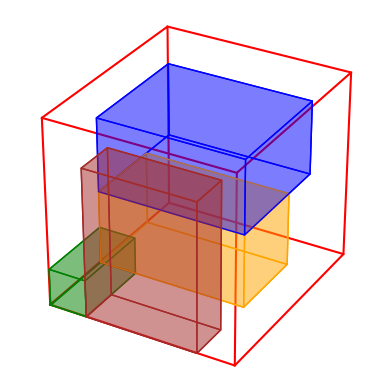

The matplotlib source for this figure:
from matplotlib import colors
import matplotlib.pyplot as plt
from mpl_toolkits.mplot3d.art3d import Poly3DCollection


# Box dimensions for the box the packages fit into
width = 5
height = 5
depth = 5

# Create list of dimensions of each package
packages_list = [[2, 3, 4], [4, 2, 2], [1, 2, 1], [3, 1, 4]]

# Create rotations list
rotations_list = [3, 0, 0, 0]

# x,y,z position for each package
positions_list = [[0, 2, 2], [0, 2, 0], [0, 0, 0], [1, 0, 0]]

colors_list = ["blue", "orange", "green", "brown"]

BOX_ALPHA = 0.3

fig = plt.figure()
ax = plt.axes(projection='3d')

# Plot main box, some reason it does not plot as the top layer
ax.plot3D([0, 0, 0, 0, 0], [0, height, height, 0, 0], [0, 0, depth, depth, 0], color="red")
ax.plot3D([0, width, width, 0], [0, 0, height, height], [0, 0, 0, 0], color="red")
ax.plot3D([width, width, width, width], [0, 0, height, height], [0, depth, depth, 0], color="red")
ax.plot3D([0, width], [0, 0], [depth, depth], color="red")
ax.plot3D([0, width], [height, height], [depth, depth], color="red")

# Plot packages
for package, rotation, position, color in zip(packages_list, rotations_list, positions_list, colors_list):
    r = rotation
    w = package[0]
    h = package[1]
    d = package[2]

    if r != 0:
        wt = w
        ht = h
        dt = d
    if r == 1:
        w = ht
        h = wt
        d = dt
    elif r == 2:
        w = ht
        h = dt
        d = wt
    elif r == 3:
        w = dt
        h = ht
        d = wt
    elif r == 4:
        w = dt
        h = wt
        d = ht
    elif r == 5:
        w = wt
        h = dt
        d = ht

    position_x = position[0]
    position_y = position[1]
    position_z = position[2]

    x = [0 + position_x, 0 + position_x, 0 + position_x, 0 + position_x]
    y = [0 + position_y, h + position_y, h + position_y, 0 + position_y]
    z = [0 + position_z, 0 + position_z, d + position_z, d + position_z]
    verts = [list(zip(x, y, z))]
    ax.add_collection3d(Poly3DCollection(verts, color=color, alpha=BOX_ALPHA))
    x = [0 + position_x, w + position_x, w + position_x, 0 + position_x]
    y = [0 + position_y, 0 + position_y, h + position_y, h + position_y]
    z = [0 + position_z, 0 + position_z, 0 + position_z, 0 + position_z]
    verts = [list(zip(x, y, z))]
    ax.add_collection3d(Poly3DCollection(verts, color=color, alpha=BOX_ALPHA))
    x = [w + position_x, w + position_x, w + position_x, w + position_x]
    y = [0 + position_y, 0 + position_y, h + position_y, h + position_y]
    z = [0 + position_z, d + position_z, d + position_z, 0 + position_z]
    verts = [list(zip(x, y, z))]
    ax.add_collection3d(Poly3DCollection(verts, color=color, alpha=BOX_ALPHA))
    x = [0 + position_x, w + position_x, w + position_x, 0 + position_x]
    y = [0 + position_y, 0 + position_y, h + position_y, h + position_y]
    z = [d + position_z, d + position_z, d + position_z, d + position_z]
    verts = [list(zip(x, y, z))]
    ax.add_collection3d(Poly3DCollection(verts, color=color, alpha=BOX_ALPHA))
    x = [0 + position_x, w + position_x, w + position_x, 0 + position_x]
    y = [0 + position_y, 0 + position_y, 0 + position_y, 0 + position_y]
    z = [d + position_z, d + position_z, 0 + position_z, 0 + position_z]
    verts = [list(zip(x, y, z))]
    ax.add_collection3d(Poly3DCollection(verts, color=color, alpha=BOX_ALPHA))
    x = [0 + position_x, w + position_x, w + position_x, 0 + position_x]
    y = [h + position_y, h + position_y, h + position_y, h + position_y]
    z = [d + position_z, d + position_z, 0 + position_z, 0 + position_z]
    verts = [list(zip(x, y, z))]
    ax.add_collection3d(Poly3DCollection(verts, color=color, alpha=BOX_ALPHA))

# ax.add_collection3d(Poly3DCollection(verts))
ax.axes.set_xlim3d(left=0, right=width)
ax.axes.set_ylim3d(bottom=0, top=height)
ax.axes.set_zlim3d(bottom=0, top=depth)
ax.set_box_aspect((width, 1.1*height, depth))
plt.axis('off')
fig.show()

input("press to continue")
